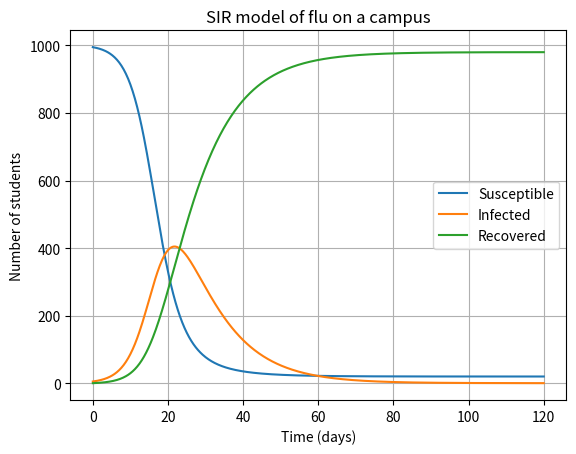

This figure's Python source: (Note: this script raises an exception after producing the figure.)
# flu spreading through a campus of 1,000 students (SIR).
# Three linked ODEs instead of one:
# dS/dt = -beta*S*I/N,  dI/dt = beta*S*I/N - gamma*I,  dR/dt = gamma*I
# solve_ivp handles the whole system at once.
import numpy as np
from scipy.integrate import solve_ivp
import matplotlib.pyplot as plt

N = 1000.0          # students
beta = 0.40         # infection rate per day
gamma = 0.10        # recovery rate per day (about 10 days sick)
y0 = [N - 5, 5.0, 0.0]   # S, I, R at day 0

def sir(t, y):
    S, I, R = y
    new_infections = beta * S * I / N
    recoveries = gamma * I
    return [-new_infections, new_infections - recoveries, recoveries]

t_eval = np.linspace(0, 120, 601)
solution = solve_ivp(sir, (0, 120), y0, t_eval=t_eval, rtol=1e-8, atol=1e-8)
S, I, R = solution.y

peak = np.argmax(I)
print("Solver success:", solution.success)
print(f"Basic reproduction number R0 = beta/gamma = {beta/gamma:.1f}")
print(f"Peak: {I[peak]:.0f} students sick at the same time, on day {solution.t[peak]:.1f}")
print(f"Total ever infected by day 120: {R[-1] + I[-1]:.0f} of {N:.0f}")
print(f"Never infected: {S[-1]:.0f}")
print(f"Conservation check, max |S+I+R-N| = {np.max(np.abs(S + I + R - N)):.2e}")

plt.plot(solution.t, S, label="Susceptible")
plt.plot(solution.t, I, label="Infected")
plt.plot(solution.t, R, label="Recovered")
plt.xlabel("Time (days)")
plt.ylabel("Number of students")
plt.title("SIR model of flu on a campus")
plt.legend()
plt.grid(True)
plt.savefig("figures/Task_18_modified.png", dpi=150, bbox_inches="tight")
plt.show()
